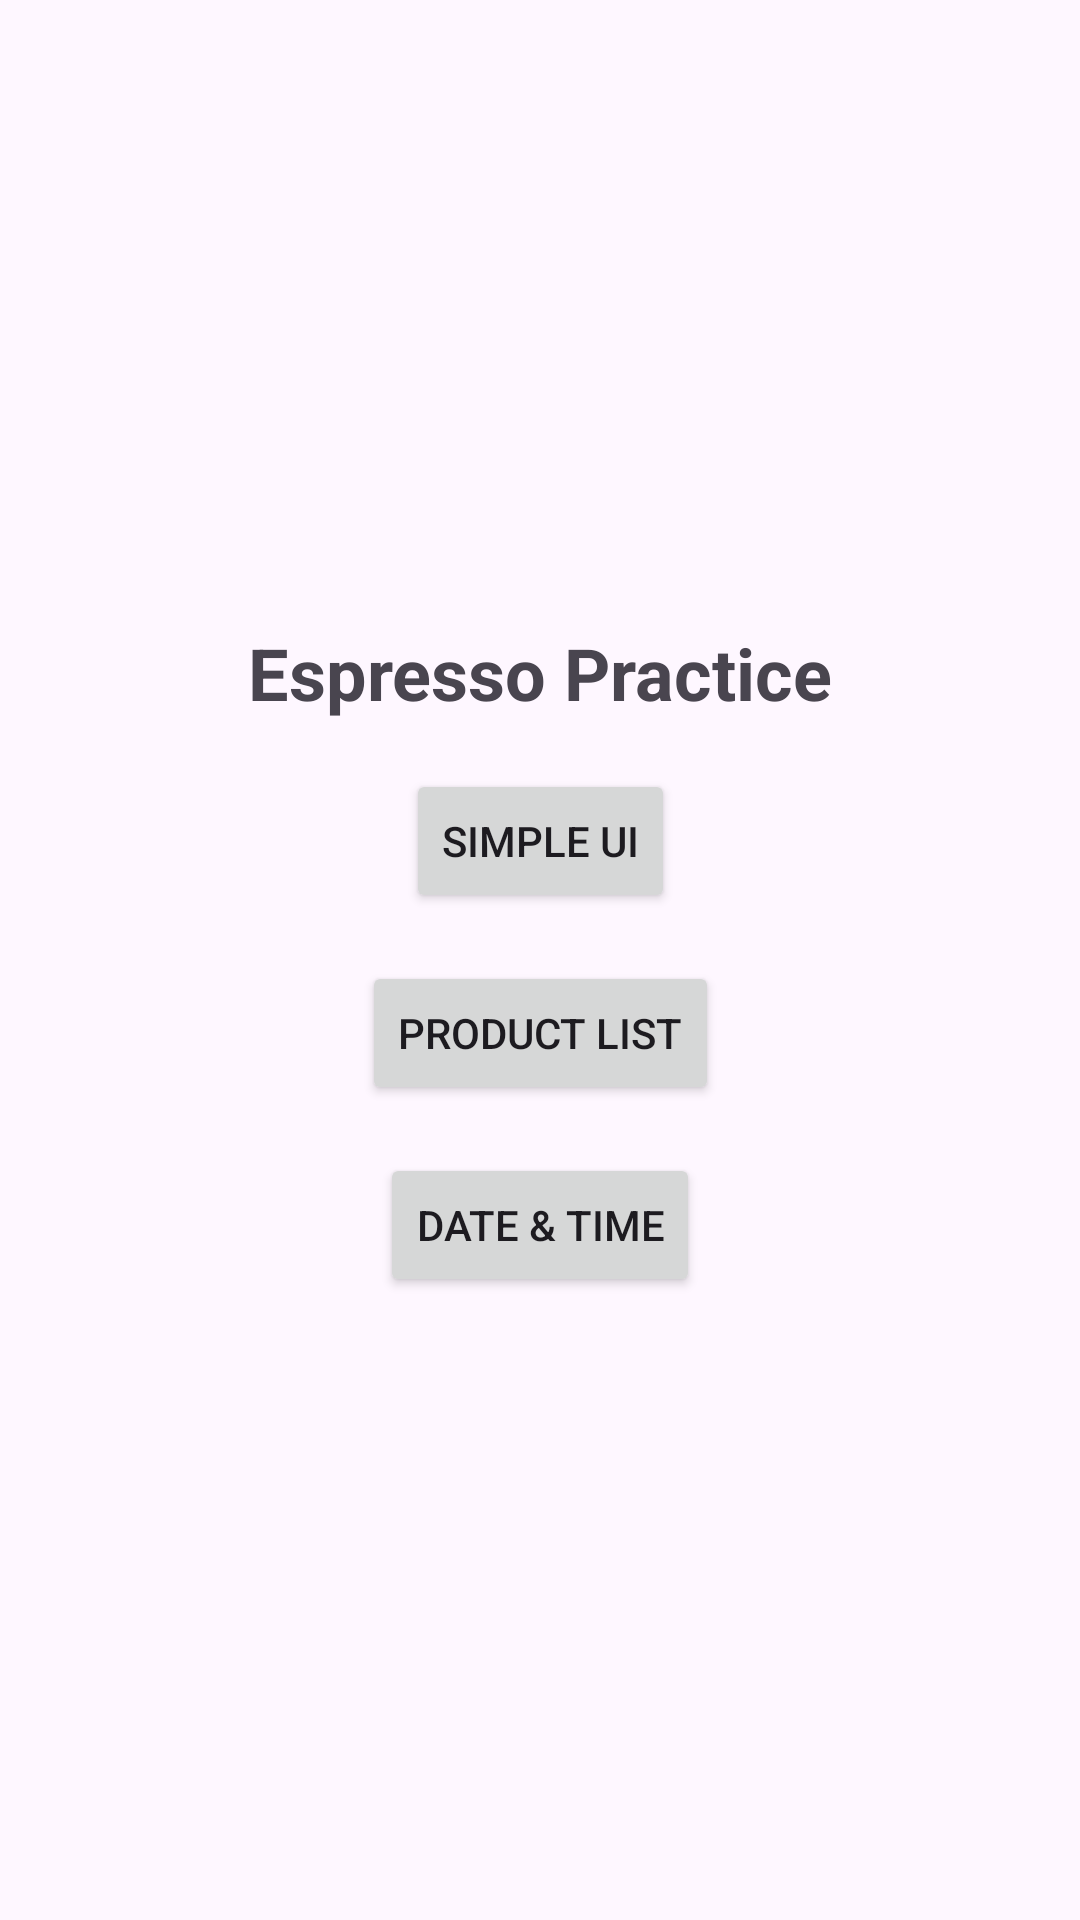

This screen was rendered from an Android layout file. Write that file and the resources it references.
<!-- AndroidManifest.xml: application theme Theme.EspressoPractice -->
<!-- res/layout/activity_main.xml -->
<?xml version="1.0" encoding="utf-8"?>
<androidx.constraintlayout.widget.ConstraintLayout xmlns:android="http://schemas.android.com/apk/res/android"
    xmlns:app="http://schemas.android.com/apk/res-auto"
    xmlns:tools="http://schemas.android.com/tools"
    android:id="@+id/main"
    android:layout_width="match_parent"
    android:layout_height="match_parent"
    tools:context=".MainActivity">

    <TextView
        android:id="@+id/tvTitle"
        android:layout_width="wrap_content"
        android:layout_height="wrap_content"
        android:text="@string/landing_title"
        android:textSize="24sp"
        android:textStyle="bold"
        app:layout_constraintBottom_toTopOf="@+id/btnSimpleUI"
        app:layout_constraintEnd_toEndOf="parent"
        app:layout_constraintStart_toStartOf="parent"
        app:layout_constraintTop_toTopOf="parent"
        app:layout_constraintVertical_chainStyle="packed" />

    <Button
        android:id="@+id/btnSimpleUI"
        android:layout_width="wrap_content"
        android:layout_height="wrap_content"
        android:layout_marginTop="16dp"
        android:text="@string/btn_simple_ui"
        app:layout_constraintBottom_toTopOf="@+id/btnProductList"
        app:layout_constraintEnd_toEndOf="parent"
        app:layout_constraintStart_toStartOf="parent"
        app:layout_constraintTop_toBottomOf="@+id/tvTitle" />

    <Button
        android:id="@+id/btnProductList"
        android:layout_width="wrap_content"
        android:layout_height="wrap_content"
        android:layout_marginTop="16dp"
        android:text="@string/btn_product_list"
        app:layout_constraintBottom_toTopOf="@+id/btnDateTime"
        app:layout_constraintEnd_toEndOf="parent"
        app:layout_constraintStart_toStartOf="parent"
        app:layout_constraintTop_toBottomOf="@+id/btnSimpleUI" />

    <Button
        android:id="@+id/btnDateTime"
        android:layout_width="wrap_content"
        android:layout_height="wrap_content"
        android:layout_marginTop="16dp"
        android:text="@string/btn_date_time"
        app:layout_constraintBottom_toBottomOf="parent"
        app:layout_constraintEnd_toEndOf="parent"
        app:layout_constraintStart_toStartOf="parent"
        app:layout_constraintTop_toBottomOf="@+id/btnProductList" />

</androidx.constraintlayout.widget.ConstraintLayout>
<!-- resources referenced by this layout -->
<resources>
  <string name="btn_date_time">Date &amp; Time</string>
  <string name="btn_product_list">Product List</string>
  <string name="btn_simple_ui">Simple UI</string>
  <string name="landing_title">Espresso Practice</string>
  <style name="Theme.EspressoPractice" parent="Base.Theme.EspressoPractice" />
  <style name="Base.Theme.EspressoPractice" parent="Theme.Material3.DayNight.NoActionBar">
          
          
      </style>
</resources>
